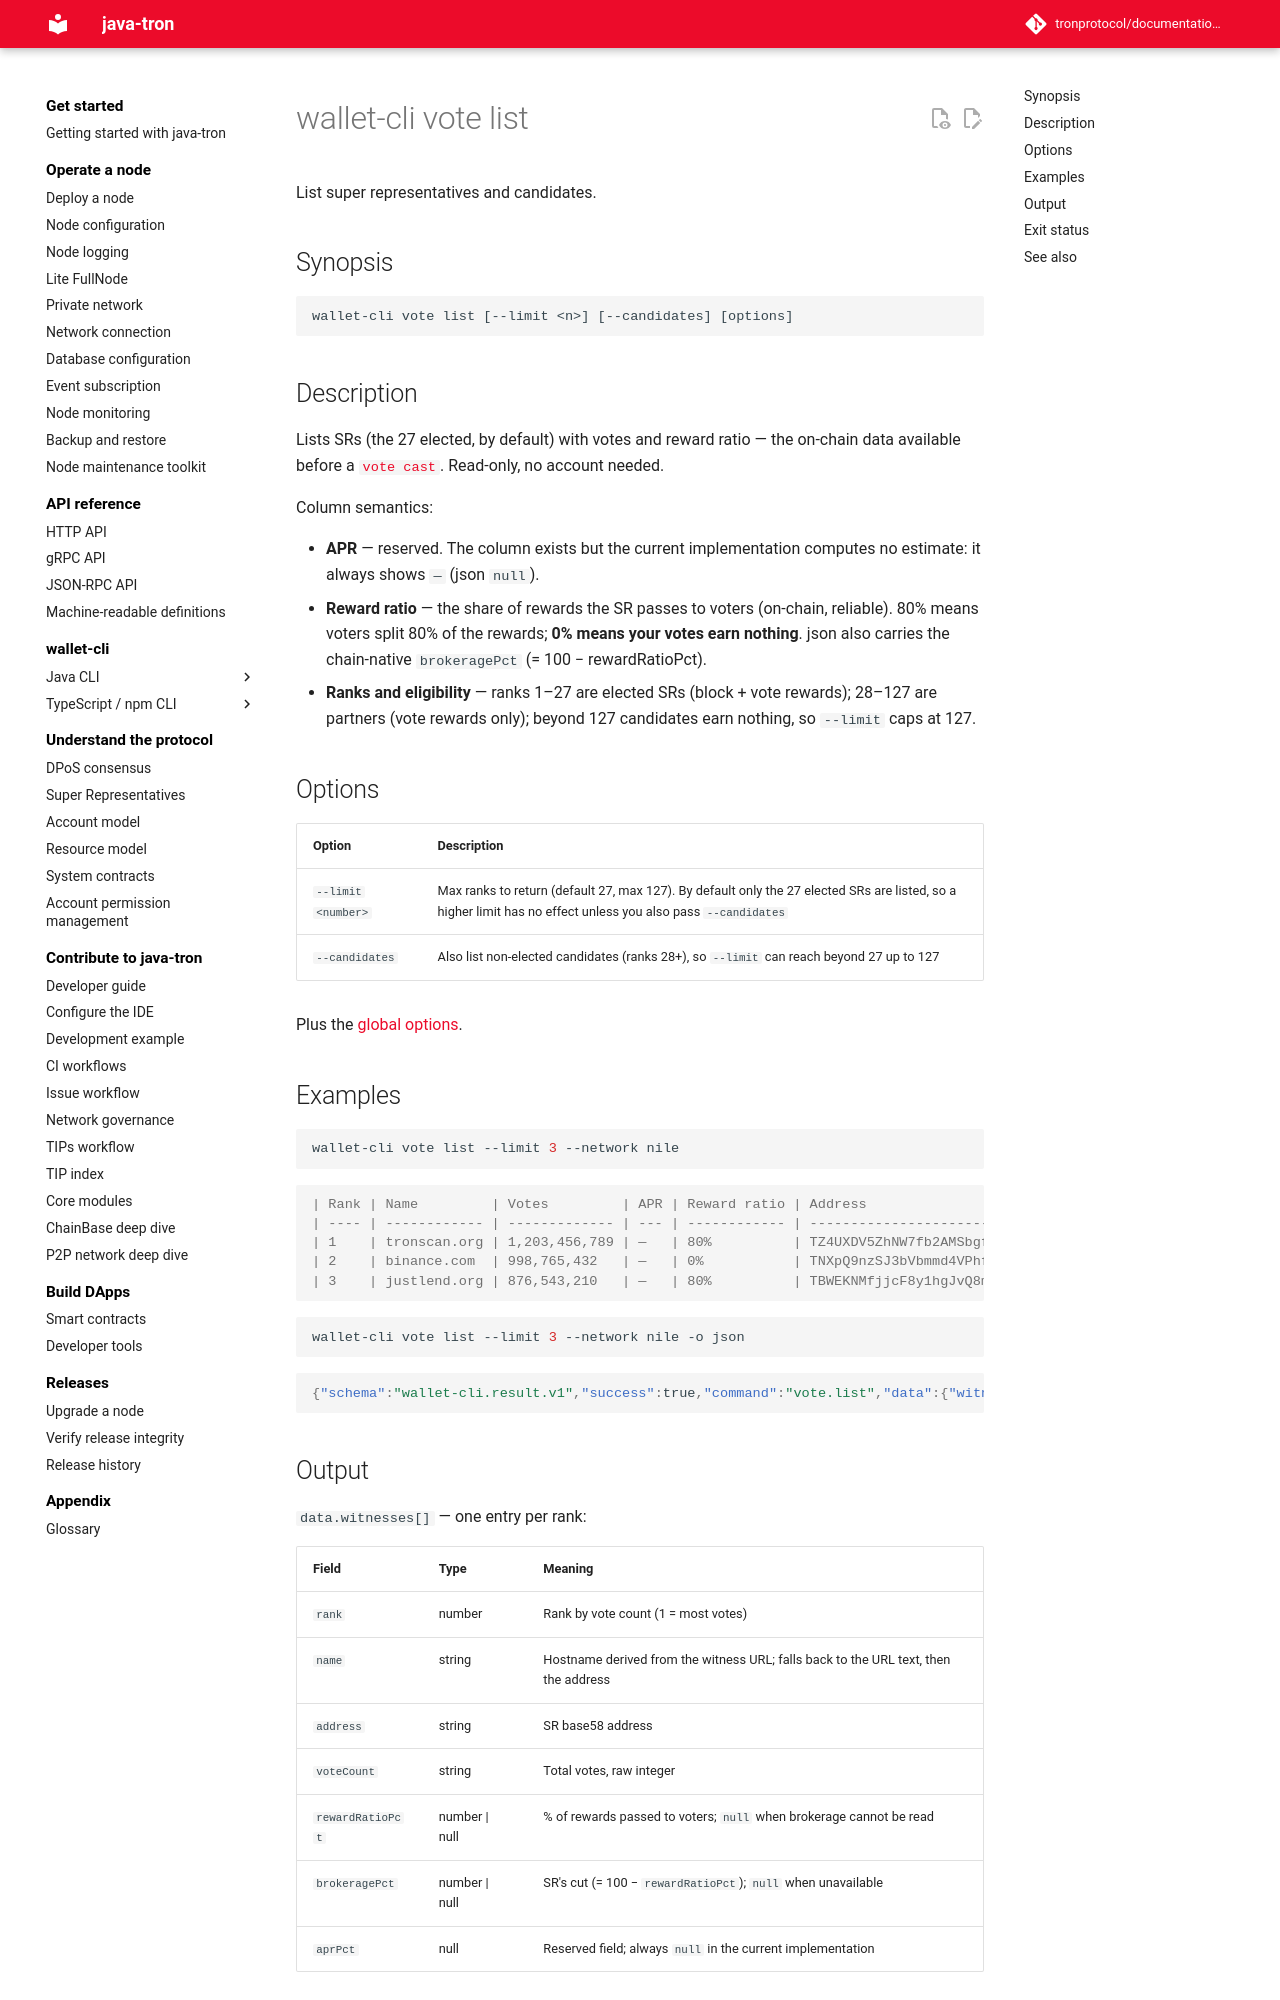

repository: tronprotocol/documentation-en · page: clients/wallet-cli/typescript/commands/vote/list/index.html · generator: mkdocs

# wallet-cli vote list

List super representatives and candidates.

## Synopsis

```
wallet-cli vote list [--limit <n>] [--candidates] [options]
```

## Description

Lists SRs (the 27 elected, by default) with votes and reward ratio — the on-chain data available before a [`vote cast`](cast.md). Read-only, no account needed.

Column semantics:

- **APR** — reserved. The column exists but the current implementation computes no estimate: it always shows `—` (json `null`).
- **Reward ratio** — the share of rewards the SR passes to voters (on-chain, reliable). 80% means voters split 80% of the rewards; **0% means your votes earn nothing**. json also carries the chain-native `brokeragePct` (= 100 − rewardRatioPct).
- **Ranks and eligibility** — ranks 1–27 are elected SRs (block + vote rewards); 28–127 are partners (vote rewards only); beyond 127 candidates earn nothing, so `--limit` caps at 127.

## Options

| Option | Description |
|---|---|
| `--limit <number>` | Max ranks to return (default 27, max 127). By default only the 27 elected SRs are listed, so a higher limit has no effect unless you also pass `--candidates` |
| `--candidates` | Also list non-elected candidates (ranks 28+), so `--limit` can reach beyond 27 up to 127 |

Plus the [global options](../index.md#global-options-every-command).

## Examples

```bash
wallet-cli vote list --limit 3 --network nile
```

```console
| Rank | Name         | Votes         | APR | Reward ratio | Address                            |
| ---- | ------------ | ------------- | --- | ------------ | ---------------------------------- |
| 1    | tronscan.org | 1,203,456,789 | —   | 80%          | TZ4UXDV5ZhNW7fb2AMSbgfAEZ7hWsnYS2g |
| 2    | binance.com  | 998,765,432   | —   | 0%           | TNXpQ9nzSJ3bVbmmd4VPhfgHirti3vMFmq |
| 3    | justlend.org | 876,543,210   | —   | 80%          | TBWEKNMfjjcF8y1hgJvQ8mgvNMfcSMGhx1 |
```

```bash
wallet-cli vote list --limit 3 --network nile -o json
```

```json
{"schema":"wallet-cli.result.v1","success":true,"command":"vote.list","data":{"witnesses":[{"rank":1,"name":"tronscan.org","address":"TZ4UXDV5ZhNW7fb2AMSbgfAEZ7hWsnYS2g","voteCount":"1203456789","rewardRatioPct":80,"brokeragePct":20,"aprPct":null},{"rank":2,"name":"binance.com","address":"TNXpQ9nzSJ3bVbmmd4VPhfgHirti3vMFmq","voteCount":"998765432","rewardRatioPct":0,"brokeragePct":100,"aprPct":null},{"rank":3,"name":"justlend.org","address":"TBWEKNMfjjcF8y1hgJvQ8mgvNMfcSMGhx1","voteCount":"876543210","rewardRatioPct":80,"brokeragePct":20,"aprPct":null}]},"meta":{"durationMs":40,"warnings":[]},"chain":{"family":"tron","network":"tron:3448148188","chainId":"3448148188"}}
```
